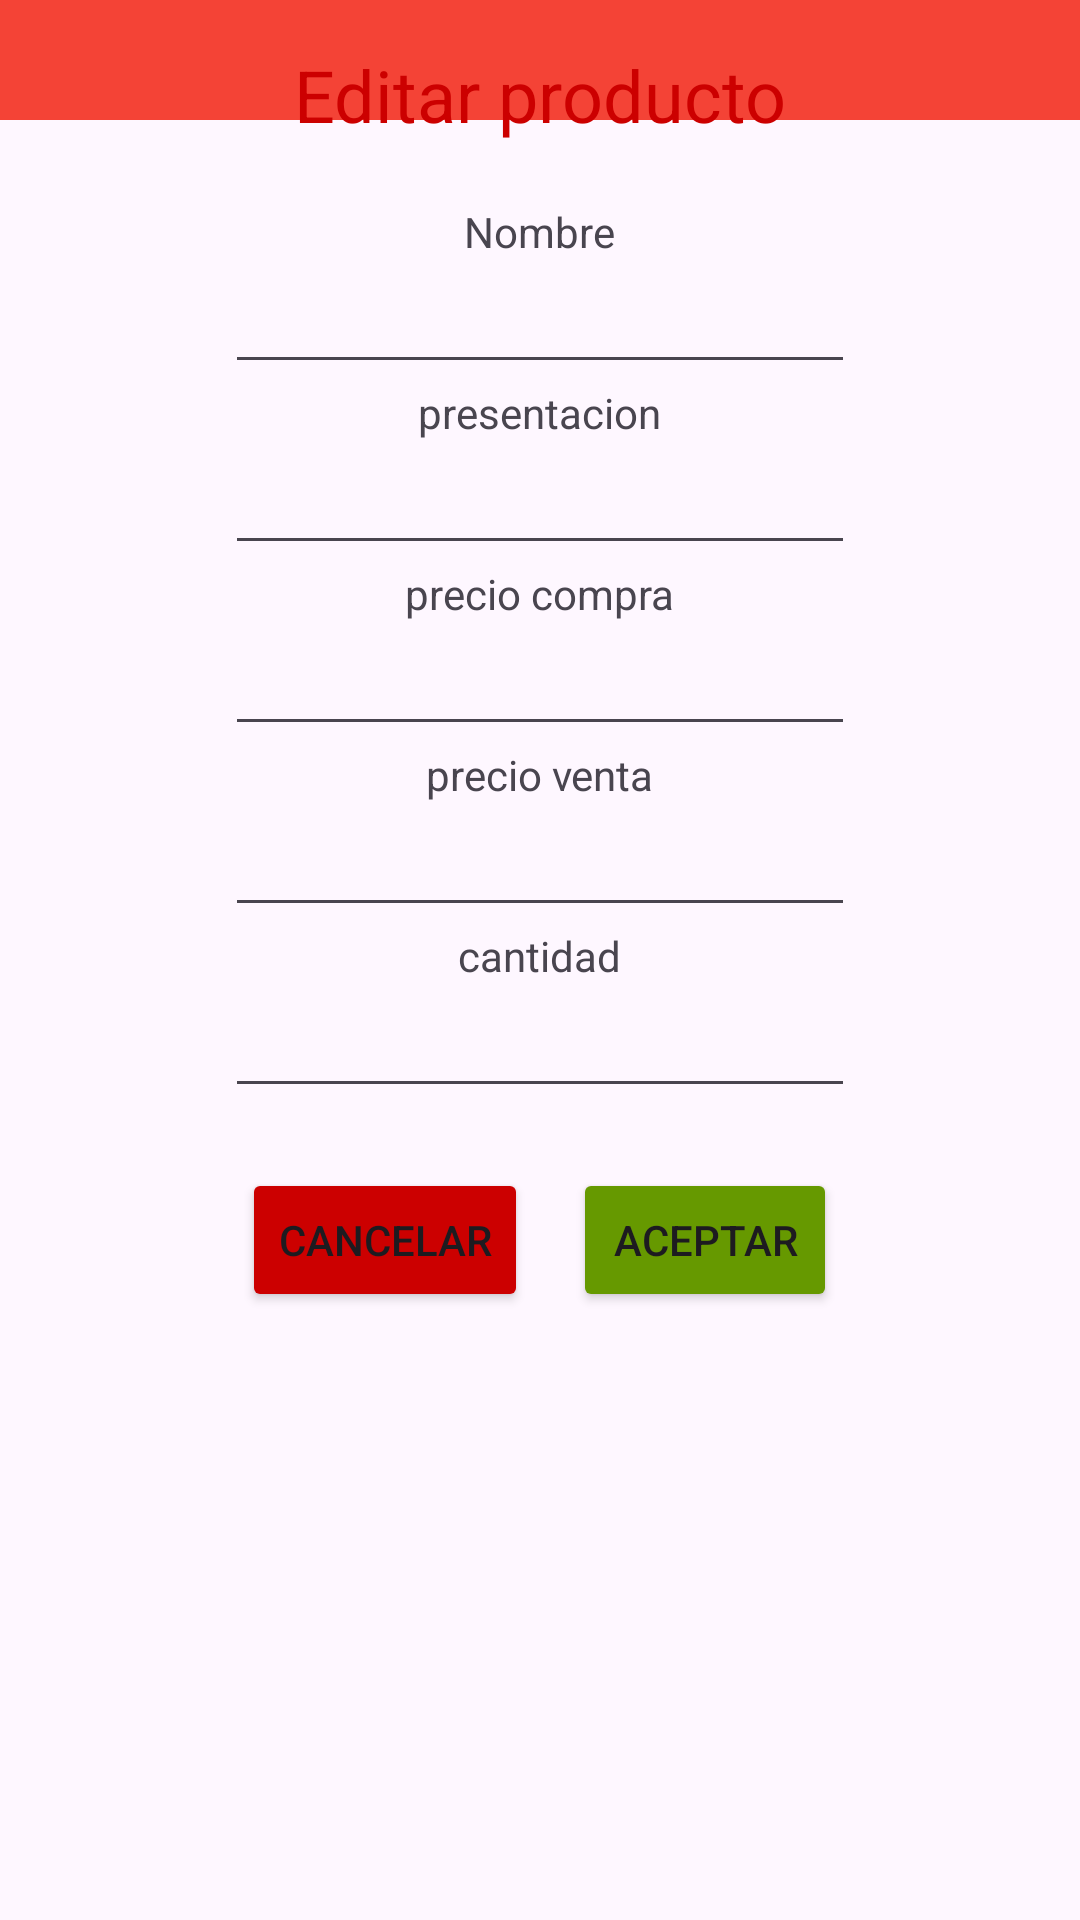

Android layout source for this screen:
<!-- AndroidManifest.xml: application theme Theme.MialedsAndroid -->
<!-- res/layout/activity_editar_producto.xml -->
<?xml version="1.0" encoding="utf-8"?>
<androidx.constraintlayout.widget.ConstraintLayout xmlns:android="http://schemas.android.com/apk/res/android"
    xmlns:app="http://schemas.android.com/apk/res-auto"
    xmlns:tools="http://schemas.android.com/tools"
    android:id="@+id/main"
    android:layout_width="match_parent"
    android:layout_height="match_parent"
    tools:context=".EditarProducto">

    <androidx.appcompat.widget.Toolbar
        android:id="@+id/toolbar5"
        android:layout_width="match_parent"
        android:layout_height="40dp"
        android:background="@color/red"
        android:minHeight="?attr/actionBarSize"
        android:theme="?attr/actionBarTheme"
        app:logo="@mipmap/logot"
        app:titleMargin="0dp"
        app:titleTextAppearance="@style/TextAppearance.AppCompat.Medium"
        app:titleTextColor="#FFFFFF" />

    <LinearLayout
        android:layout_width="350dp"
        android:layout_height="650dp"
        android:gravity="center|top"
        android:orientation="vertical"
        app:layout_constraintBottom_toBottomOf="parent"
        app:layout_constraintEnd_toEndOf="parent"
        app:layout_constraintStart_toStartOf="parent"
        app:layout_constraintTop_toTopOf="parent">

        <Space
            android:layout_width="match_parent"
            android:layout_height="20dp" />

        <TextView
            android:id="@+id/tituloNuevo"
            android:layout_width="wrap_content"
            android:layout_height="wrap_content"
            android:text="@string/titulo_editar"
            android:textAppearance="@style/TextAppearance.AppCompat.Large"
            android:textColor="@android:color/holo_red_dark"
            android:textColorLink="@android:color/holo_red_dark"
            android:textSize="24sp" />

        <Space
            android:layout_width="match_parent"
            android:layout_height="20dp" />

        <TextView
            android:id="@+id/textView"
            android:layout_width="wrap_content"
            android:layout_height="wrap_content"
            android:text="@string/nuevo_producto_nombre" />

        <EditText
            android:id="@+id/inputEditarNombre"
            android:layout_width="wrap_content"
            android:layout_height="wrap_content"
            android:ems="10"
            android:inputType="text" />

        <TextView
            android:id="@+id/textView2"
            android:layout_width="wrap_content"
            android:layout_height="wrap_content"
            android:text="@string/nuevo_producto_presentacion" />

        <EditText
            android:id="@+id/inputEditarPresentacion"
            android:layout_width="wrap_content"
            android:layout_height="wrap_content"
            android:ems="10"
            android:inputType="text" />

        <TextView
            android:id="@+id/textView3"
            android:layout_width="wrap_content"
            android:layout_height="wrap_content"
            android:text="@string/nuevo_producto_precio_compra" />

        <EditText
            android:id="@+id/inputEditarPrecioCompra"
            android:layout_width="wrap_content"
            android:layout_height="wrap_content"
            android:ems="10"
            android:inputType="number" />

        <TextView
            android:id="@+id/textView4"
            android:layout_width="wrap_content"
            android:layout_height="wrap_content"
            android:text="@string/nuevo_producto_precio_venta" />

        <EditText
            android:id="@+id/inputEditarPrecioVenta"
            android:layout_width="wrap_content"
            android:layout_height="wrap_content"
            android:ems="10"
            android:inputType="number" />

        <TextView
            android:id="@+id/textView5"
            android:layout_width="wrap_content"
            android:layout_height="wrap_content"
            android:text="@string/nuevo_producto_cantidad" />

        <EditText
            android:id="@+id/inputEditarCantidad"
            android:layout_width="wrap_content"
            android:layout_height="wrap_content"
            android:ems="10"
            android:inputType="number" />

        <Space
            android:layout_width="wrap_content"
            android:layout_height="20dp" />

        <LinearLayout
            android:layout_width="match_parent"
            android:layout_height="wrap_content"
            android:gravity="center|top"
            android:orientation="horizontal">

            <Button
                android:id="@+id/btnNuevoCancelar"
                android:layout_width="wrap_content"
                android:layout_height="wrap_content"
                android:backgroundTint="@android:color/holo_red_dark"
                android:text="@string/btn_cancelar" />

            <FrameLayout
                android:layout_width="15dp"
                android:layout_height="wrap_content">

            </FrameLayout>

            <Button
                android:id="@+id/btnEditarAceptar"
                android:layout_width="wrap_content"
                android:layout_height="wrap_content"
                android:backgroundTint="@android:color/holo_green_dark"
                android:text="@string/btn_aceptar" />
        </LinearLayout>

    </LinearLayout>


</androidx.constraintlayout.widget.ConstraintLayout>
<!-- resources referenced by this layout -->
<resources>
  <color name="red">#F44336</color>
  <string name="btn_aceptar">Aceptar</string>
  <string name="btn_cancelar">Cancelar</string>
      //ventana editar producto
  <string name="nuevo_producto_cantidad">cantidad</string>
  <string name="nuevo_producto_nombre">Nombre</string>
  <string name="nuevo_producto_precio_compra">precio compra</string>
  <string name="nuevo_producto_precio_venta">precio venta</string>
  <string name="nuevo_producto_presentacion">presentacion</string>
  <string name="titulo_editar">Editar producto</string>
  <style name="Theme.MialedsAndroid" parent="Base.Theme.MialedsAndroid" />
  <style name="Base.Theme.MialedsAndroid" parent="Theme.Material3.DayNight.NoActionBar">
          
          <item name="colorPrimary">@color/red</item>
          <item name="colorPrimaryDark">@color/red</item>
      </style>
</resources>
